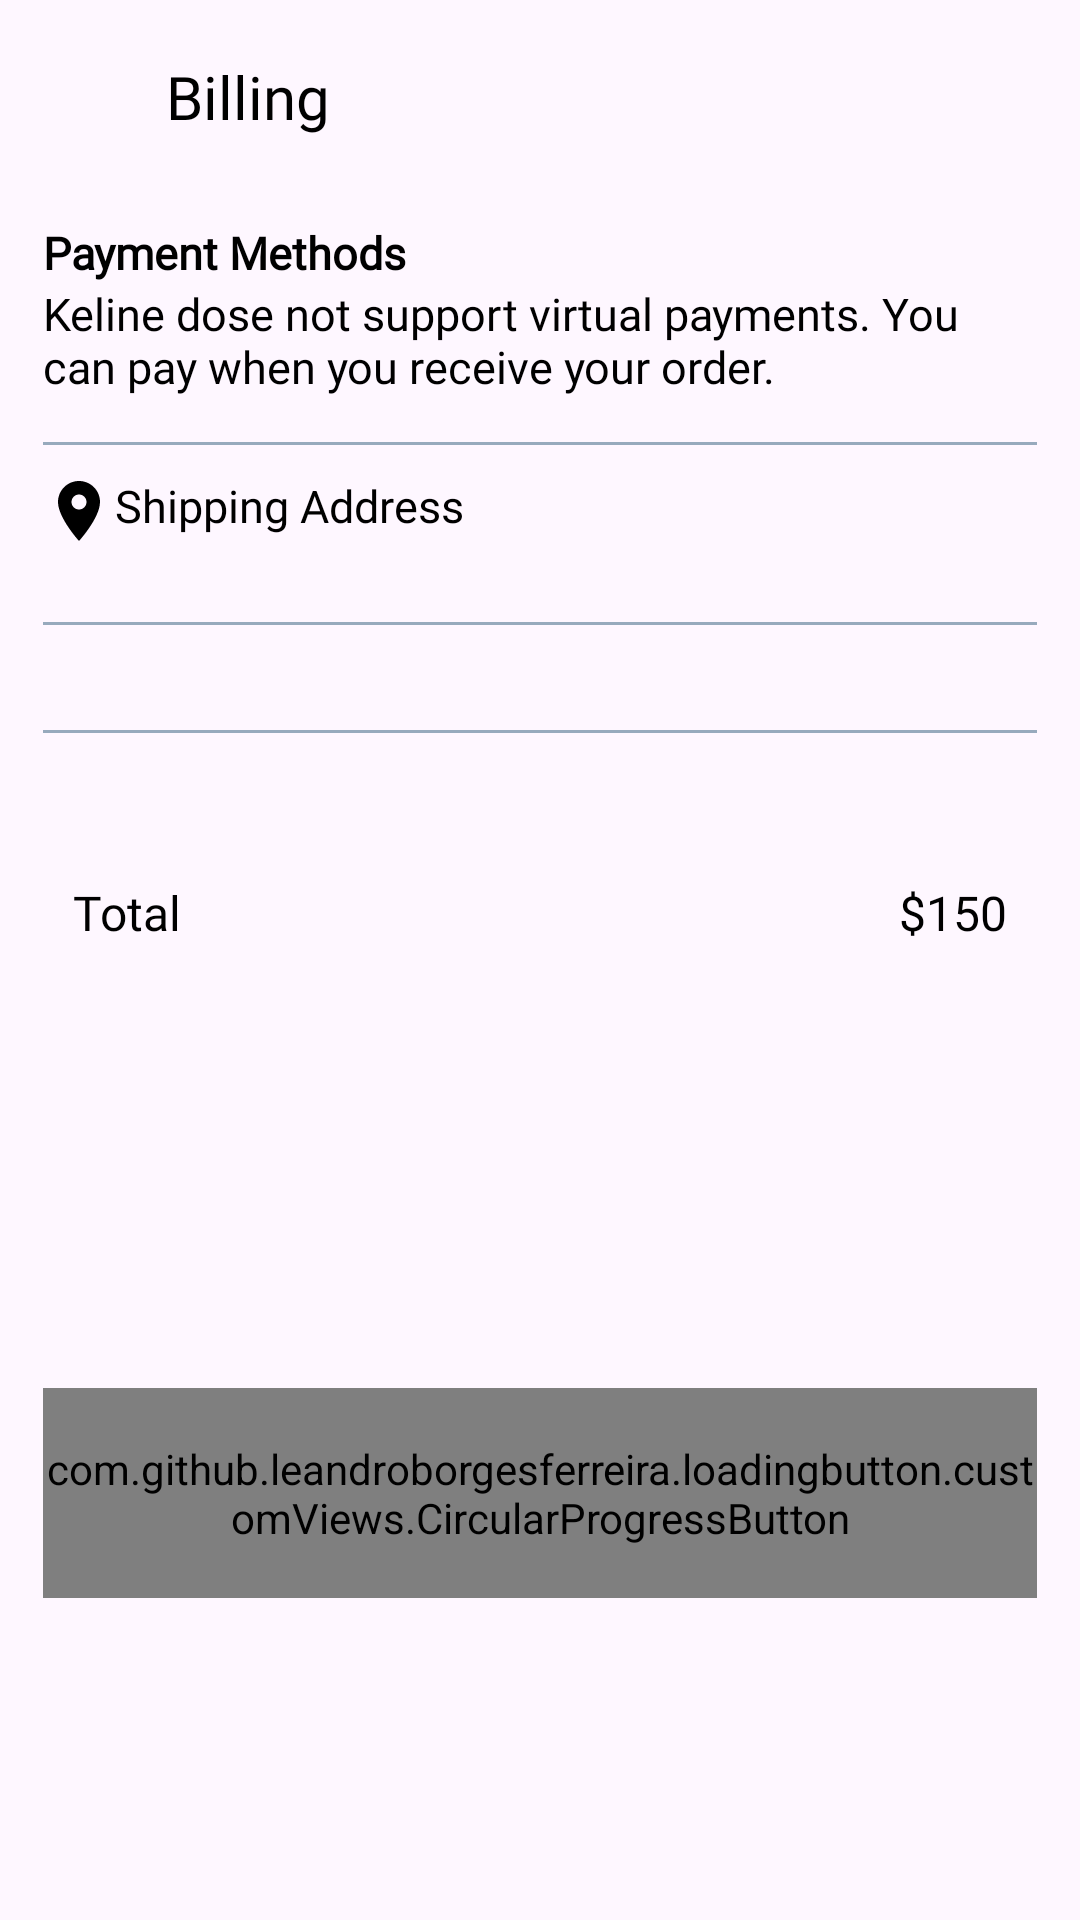

This screen was rendered from an Android layout file. Write that file and the resources it references.
<!-- AndroidManifest.xml: application theme Theme.ECommerceApp -->
<!-- res/layout/fragment_billing.xml -->
<?xml version="1.0" encoding="utf-8"?>
<androidx.core.widget.NestedScrollView xmlns:android="http://schemas.android.com/apk/res/android"
    xmlns:app="http://schemas.android.com/apk/res-auto"
    xmlns:tools="http://schemas.android.com/tools"
    android:layout_width="match_parent"
    android:layout_height="match_parent"
    android:fillViewport="true">

    <androidx.constraintlayout.widget.ConstraintLayout
        android:layout_width="match_parent"
        android:layout_height="match_parent">

        <androidx.appcompat.widget.Toolbar
            android:id="@+id/toolbarBilling"
            android:layout_width="0dp"
            android:layout_height="?actionBarSize"
            app:layout_constraintEnd_toEndOf="@id/guideline2"
            app:layout_constraintStart_toStartOf="@id/guideline1"
            app:layout_constraintTop_toTopOf="parent">

            <androidx.constraintlayout.widget.ConstraintLayout
                android:layout_width="match_parent"
                android:layout_height="match_parent">

                <ImageView
                    android:id="@+id/imageCloseBilling"
                    android:layout_width="20dp"
                    android:layout_height="20dp"
                    android:scaleType="centerInside"
                    android:src="@drawable/ic_plus"
                    android:rotation="45"
                    app:layout_constraintBottom_toBottomOf="parent"
                    app:layout_constraintStart_toStartOf="parent"
                    app:layout_constraintTop_toTopOf="parent"
                    app:tint="@color/black" />

                <TextView
                    android:layout_width="wrap_content"
                    android:layout_height="wrap_content"
                    android:layout_marginStart="25dp"
                    android:fontFamily="@font/poppins_light"
                    android:text="Billing"
                    android:textColor="@color/black"
                    android:textSize="20sp"
                    app:layout_constraintBottom_toBottomOf="@id/imageCloseBilling"
                    app:layout_constraintStart_toStartOf="@id/imageCloseBilling"
                    app:layout_constraintTop_toTopOf="@id/imageCloseBilling" />
            </androidx.constraintlayout.widget.ConstraintLayout>
        </androidx.appcompat.widget.Toolbar>

        <TextView
            android:id="@+id/tvPaymentMethods"
            android:layout_width="wrap_content"
            android:layout_height="wrap_content"
            android:layout_marginTop="10dp"
            android:fontFamily="@font/poppins_thin"
            android:text="Payment Methods"
            android:textColor="@color/black"
            android:textSize="15sp"
            android:textStyle="bold"
            app:layout_constraintStart_toStartOf="@id/guideline1"
            app:layout_constraintTop_toBottomOf="@id/toolbarBilling" />

        <TextView
            android:id="@+id/tvPaymentExplanation"
            android:layout_width="0dp"
            android:layout_height="wrap_content"
            android:fontFamily="@font/sf_pro_display"
            android:text="Keline dose not support virtual payments. You can pay when you receive your order."
            android:textColor="@color/black"
            android:textSize="15sp"
            app:layout_constraintEnd_toEndOf="@id/guideline2"
            app:layout_constraintStart_toStartOf="@id/guideline1"
            app:layout_constraintTop_toBottomOf="@id/tvPaymentMethods" />

        <View
            android:id="@+id/topLine"
            android:layout_width="0dp"
            android:layout_height="1dp"
            android:layout_marginTop="15dp"
            android:background="@drawable/white_background"
            android:backgroundTint="@color/g_blue_gray200"
            app:layout_constraintEnd_toEndOf="@id/guideline2"
            app:layout_constraintStart_toStartOf="@id/guideline1"
            app:layout_constraintTop_toBottomOf="@id/tvPaymentExplanation" />

        <TextView
            android:id="@+id/tvShoppingAddress"
            android:layout_width="wrap_content"
            android:layout_height="wrap_content"
            android:layout_marginTop="10dp"
            android:fontFamily="@font/poppins_thin"
            android:text="Shipping Address"
            android:textColor="@color/black"
            android:textSize="15sp"
            app:drawableLeftCompat="@drawable/ic_location"
            app:drawableTint="@color/black"
            app:layout_constraintStart_toStartOf="@id/guideline1"
            app:layout_constraintTop_toBottomOf="@id/topLine" />

        <ImageView
            android:id="@+id/imageAddAddress"
            android:layout_width="15dp"
            android:layout_height="15dp"
            android:src="@drawable/ic_plus"
            app:layout_constraintBottom_toBottomOf="@id/tvShoppingAddress"
            app:layout_constraintEnd_toEndOf="@id/guideline2"
            app:layout_constraintTop_toTopOf="@id/tvShoppingAddress"
            app:tint="@color/g_dark_blue" />

        <FrameLayout
            android:id="@+id/rvFrame"
            android:layout_width="0dp"
            android:layout_height="wrap_content"
            app:layout_constraintEnd_toEndOf="parent"
            app:layout_constraintStart_toStartOf="@id/guideline1"
            app:layout_constraintTop_toBottomOf="@id/tvShoppingAddress">

            <androidx.recyclerview.widget.RecyclerView
                android:id="@+id/rvAddress"
                android:layout_width="wrap_content"
                android:layout_height="wrap_content"
                android:layout_marginTop="10dp"
                android:orientation="horizontal"
                app:layoutManager="androidx.recyclerview.widget.LinearLayoutManager"
                tools:listitem="@layout/address_rv_item" />

            <ProgressBar
                android:id="@+id/progressbarAddress"
                android:layout_width="wrap_content"
                android:layout_height="wrap_content"
                android:layout_gravity="center"
                android:indeterminateTint="@color/g_blue"
                android:visibility="gone" />
        </FrameLayout>

        <View
            android:id="@+id/middleLine"
            android:layout_width="0dp"
            android:layout_height="1dp"
            android:layout_marginTop="15dp"
            android:background="@drawable/white_background"
            android:backgroundTint="@color/g_blue_gray200"
            app:layout_constraintEnd_toEndOf="@id/guideline2"
            app:layout_constraintStart_toStartOf="@id/guideline1"
            app:layout_constraintTop_toBottomOf="@id/rvFrame" />

        <androidx.recyclerview.widget.RecyclerView
            android:id="@+id/rvProducts"
            android:layout_width="0dp"
            android:layout_height="wrap_content"
            android:layout_marginTop="20dp"
            android:orientation="horizontal"
            app:layoutManager="androidx.recyclerview.widget.LinearLayoutManager"
            app:layout_constraintEnd_toEndOf="parent"
            app:layout_constraintHorizontal_bias="1.0"
            app:layout_constraintStart_toStartOf="@id/guideline1"
            app:layout_constraintTop_toBottomOf="@id/middleLine"
            tools:listitem="@layout/billing_product_rv_item" />

        <View
            android:id="@+id/bottomLine"
            android:layout_width="0dp"
            android:layout_height="1dp"
            android:layout_marginTop="15dp"
            android:background="@drawable/white_background"
            android:backgroundTint="@color/g_blue_gray200"
            app:layout_constraintEnd_toEndOf="@id/guideline2"
            app:layout_constraintStart_toStartOf="@id/guideline1"
            app:layout_constraintTop_toBottomOf="@id/rvProducts" />

        <androidx.constraintlayout.widget.ConstraintLayout
            android:id="@+id/totalBoxContainer"
            android:layout_width="0dp"
            android:layout_height="wrap_content"
            android:layout_marginTop="50dp"
            android:background="@drawable/total_box_background"
            app:layout_constraintEnd_toEndOf="@id/guideline2"
            app:layout_constraintStart_toStartOf="@id/guideline1"
            app:layout_constraintTop_toBottomOf="@id/rvProducts">

            <TextView
                android:layout_width="0dp"
                android:layout_height="wrap_content"
                android:layout_marginStart="10dp"
                android:layout_marginTop="15dp"
                android:layout_marginBottom="15dp"
                android:fontFamily="@font/sf_pro_display"
                android:text="Total"
                android:textColor="@color/black"
                android:textSize="16sp"
                app:layout_constraintBottom_toBottomOf="parent"
                app:layout_constraintStart_toStartOf="parent"
                app:layout_constraintTop_toTopOf="parent" />

            <TextView
                android:id="@+id/tvTotalPrice"
                android:layout_width="0dp"
                android:layout_height="wrap_content"
                android:layout_marginTop="15dp"
                android:layout_marginEnd="10dp"
                android:layout_marginBottom="15dp"
                android:fontFamily="@font/sf_pro_display"
                android:text="$150"
                android:textColor="@color/black"
                android:textSize="16sp"
                app:layout_constraintBottom_toBottomOf="parent"
                app:layout_constraintEnd_toEndOf="parent"
                app:layout_constraintTop_toTopOf="parent" />
        </androidx.constraintlayout.widget.ConstraintLayout>

        <com.github.leandroborgesferreira.loadingbutton.customViews.CircularProgressButton
            android:id="@+id/buttonPlaceOrder"
            style="@style/startButton"
            android:layout_width="0dp"
            android:layout_height="70dp"
            android:layout_marginTop="45dp"
            android:layout_marginBottom="20dp"
            android:text="Place Order"
            app:layout_constraintBottom_toBottomOf="parent"
            app:layout_constraintEnd_toEndOf="@id/totalBoxContainer"
            app:layout_constraintStart_toStartOf="@id/totalBoxContainer"
            app:layout_constraintTop_toBottomOf="@id/totalBoxContainer"
            app:spinning_bar_color="@color/white" />

        <androidx.constraintlayout.widget.Guideline
            android:id="@+id/guideline1"
            android:layout_width="wrap_content"
            android:layout_height="wrap_content"
            android:orientation="vertical"
            app:layout_constraintGuide_percent="0.04" />

        <androidx.constraintlayout.widget.Guideline
            android:id="@+id/guideline2"
            android:layout_width="wrap_content"
            android:layout_height="wrap_content"
            android:orientation="vertical"
            app:layout_constraintGuide_percent="0.96" />
    </androidx.constraintlayout.widget.ConstraintLayout>
</androidx.core.widget.NestedScrollView>
<!-- res/layout/address_rv_item.xml (included above) -->
<?xml version="1.0" encoding="utf-8"?>
<androidx.constraintlayout.widget.ConstraintLayout xmlns:android="http://schemas.android.com/apk/res/android"
    xmlns:app="http://schemas.android.com/apk/res-auto"
    android:layout_width="wrap_content"
    android:layout_height="wrap_content">

    <androidx.appcompat.widget.AppCompatButton
        android:id="@+id/buttonAddress"
        android:layout_width="110dp"
        android:layout_height="40dp"
        android:background="@drawable/unselected_button_background"
        android:clickable="true"
        android:fontFamily="@font/poppins_thin"
        android:text="Home"
        android:textAllCaps="false"
        android:textColor="@color/g_blue_gray200"
        app:layout_constraintBottom_toBottomOf="parent"
        app:layout_constraintEnd_toEndOf="parent"
        app:layout_constraintHorizontal_bias="0.5"
        app:layout_constraintStart_toStartOf="parent"
        app:layout_constraintTop_toTopOf="parent" />
</androidx.constraintlayout.widget.ConstraintLayout>
<!-- res/layout/billing_product_rv_item.xml (included above) -->
<?xml version="1.0" encoding="utf-8"?>
<androidx.cardview.widget.CardView xmlns:android="http://schemas.android.com/apk/res/android"
    xmlns:app="http://schemas.android.com/apk/res-auto"
    android:layout_width="wrap_content"
    android:layout_height="wrap_content"
    android:backgroundTint="@color/g_white"
    app:cardElevation="0dp">

    <androidx.constraintlayout.widget.ConstraintLayout
        android:layout_width="wrap_content"
        android:layout_height="match_parent">

        <View
            android:id="@+id/topLine"
            android:layout_width="0dp"
            android:layout_height="1dp"
            android:layout_marginTop="10dp"
            android:background="@color/white"
            app:layout_constraintBottom_toBottomOf="parent"
            app:layout_constraintEnd_toEndOf="parent"
            app:layout_constraintStart_toStartOf="parent" />

        <ImageView
            android:id="@+id/imageCartProduct"
            android:layout_width="80dp"
            android:layout_height="75dp"
            android:layout_marginBottom="5dp"
            android:scaleType="centerCrop"
            android:src="@color/g_blue"
            app:layout_constraintBottom_toTopOf="@+id/topLine"
            app:layout_constraintStart_toStartOf="parent" />

        <TextView
            android:id="@+id/tvProductCartName"
            android:layout_width="140dp"
            android:layout_height="wrap_content"
            android:layout_marginStart="8dp"
            android:layout_marginTop="8dp"
            android:fontFamily="@font/poppins_light"
            android:lines="1"
            android:text="Chair"
            android:textColor="@color/black"
            android:textSize="15sp"
            android:textStyle="bold"
            app:layout_constraintStart_toEndOf="@id/imageCartProduct"
            app:layout_constraintTop_toTopOf="@id/imageCartProduct" />

        <TextView
            android:id="@+id/tvProductCartPrice"
            android:layout_width="wrap_content"
            android:layout_height="wrap_content"
            android:fontFamily="@font/poppins_light"
            android:text="$50"
            android:textColor="@color/black"
            android:textSize="10sp"
            android:textStyle="bold"
            app:layout_constraintStart_toStartOf="@id/tvProductCartName"
            app:layout_constraintTop_toBottomOf="@id/tvProductCartName" />

        <de.hdodenhof.circleimageview.CircleImageView
            android:id="@+id/imageCartProductColor"
            android:layout_width="15dp"
            android:layout_height="15dp"
            android:layout_marginTop="5dp"
            android:src="@color/g_blue"
            app:layout_constraintStart_toStartOf="@id/tvProductCartPrice"
            app:layout_constraintTop_toBottomOf="@id/tvProductCartPrice" />

        <de.hdodenhof.circleimageview.CircleImageView
            android:id="@+id/imageCartProductSize"
            android:layout_width="15dp"
            android:layout_height="15dp"
            android:layout_marginStart="5dp"
            android:src="@color/g_blue_gray200"
            app:layout_constraintStart_toEndOf="@id/imageCartProductColor"
            app:layout_constraintTop_toTopOf="@id/imageCartProductColor" />

        <TextView
            android:id="@+id/tvCartProductSize"
            android:layout_width="wrap_content"
            android:layout_height="wrap_content"
            android:text="L"
            android:textColor="@color/white"
            android:textSize="11sp"
            app:layout_constraintBottom_toBottomOf="@id/imageCartProductSize"
            app:layout_constraintEnd_toEndOf="@id/imageCartProductSize"
            app:layout_constraintStart_toStartOf="@id/imageCartProductSize"
            app:layout_constraintTop_toTopOf="@id/imageCartProductSize" />

        <TextView
            android:id="@+id/tvBillingProductQuantity"
            android:layout_width="wrap_content"
            android:layout_height="wrap_content"
            android:layout_marginEnd="5dp"
            android:text="1"
            app:layout_constraintBottom_toBottomOf="parent"
            app:layout_constraintEnd_toEndOf="parent"
            app:layout_constraintTop_toTopOf="parent" />
    </androidx.constraintlayout.widget.ConstraintLayout>
</androidx.cardview.widget.CardView>
<!-- resources referenced by this layout -->
<resources>
  <color name="black">#FF000000</color>
  <color name="g_blue">#000DAE</color>
  <color name="g_blue_gray200">#97AABD</color>
  <color name="g_dark_blue">#000759</color>
  <color name="g_white">#F5F8FA</color>
  <color name="white">#FFFFFFFF</color>
  <!-- drawable ic_location (drawable) -->
  <?xml version="1.0" encoding="utf-8"?>
  <vector xmlns:android="http://schemas.android.com/apk/res/android" android:width="24dp" android:height="24dp" android:viewportWidth="24" android:viewportHeight="24" android:tint="?attr/colorControlNormal">
      <path android:fillColor="@android:color/white" android:pathData="M12,2C8.13,2 5,5.13 5,9c0,5.25 7,13 7,13s7,-7.75 7,-13c0,-3.87 -3.13,-7 -7,-7zM12,11.5c-1.38,0 -2.5,-1.12 -2.5,-2.5s1.12,-2.5 2.5,-2.5 2.5,1.12 2.5,2.5 -1.12,2.5 -2.5,2.5z"/>
  </vector>
  <!-- drawable unselected_button_background (drawable) -->
  <?xml version="1.0" encoding="utf-8"?>
  <shape xmlns:android="http://schemas.android.com/apk/res/android">
      <solid android:color="@color/white"/>
      <stroke android:color="@color/g_blue_gray200" android:dashGap="0dp" android:width="2dp"/>
  </shape>
  <!-- drawable white_background (drawable) -->
  <?xml version="1.0" encoding="utf-8"?>
  <selector xmlns:android="http://schemas.android.com/apk/res/android">
  
      <item>
          <shape android:shape="rectangle">
              <solid android:color="@color/g_line"/>
              <stroke android:color="@color/black"/>
          </shape>
      </item>
  </selector>
  <style name="startButton">
          <item name="android:textSize">25sp</item>
          <item name="android:textColor">@color/white</item>
          <item name="android:text">@string/startButtonText</item>
          <item name="android:background">@drawable/button</item>
      </style>
  <style name="Theme.ECommerceApp" parent="Base.Theme.ECommerceApp" />
  <color name="g_line">#E9EAEC</color>
  <string name="startButtonText">START</string>
  <!-- drawable button (drawable) -->
  <?xml version="1.0" encoding="utf-8"?>
  <selector xmlns:android="http://schemas.android.com/apk/res/android">
  
      <item>
          <shape android:shape="rectangle">
              <solid android:color="@color/purple_500"/>
              <corners android:radius="5dp"/>
          </shape>
      </item>
  </selector>
  <style name="Base.Theme.ECommerceApp" parent="Theme.Material3.DayNight.NoActionBar">
          
          
      </style>
  <color name="purple_500">#FF6200EE</color>
</resources>
